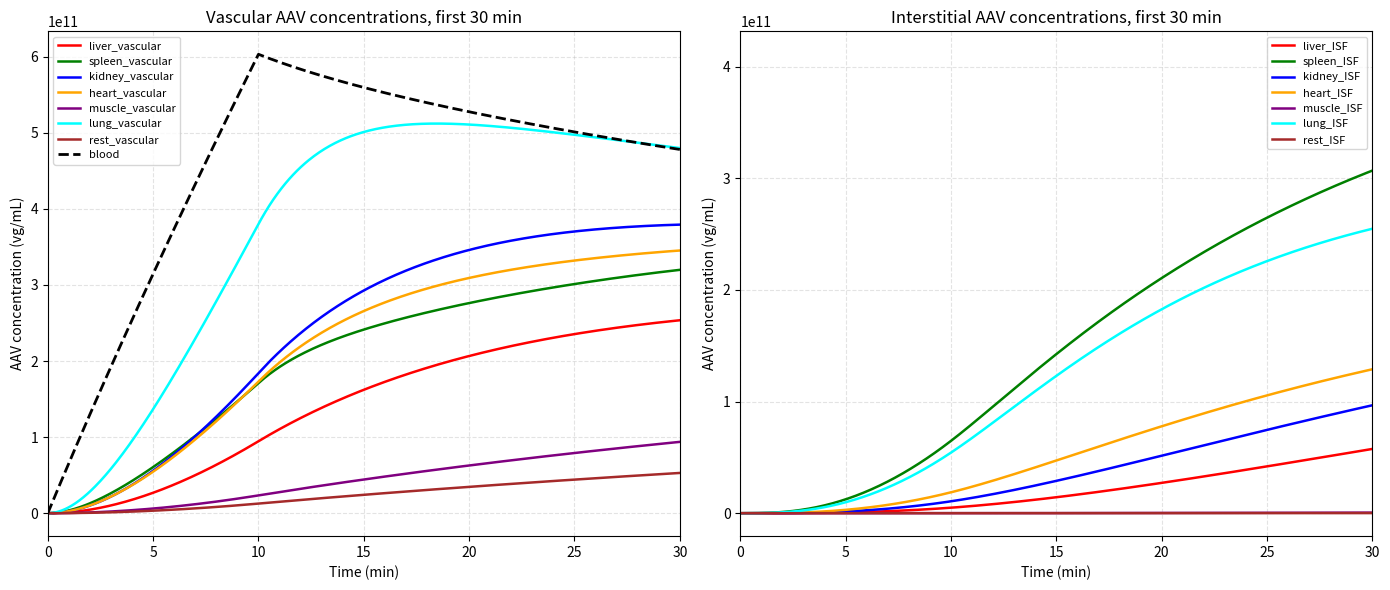
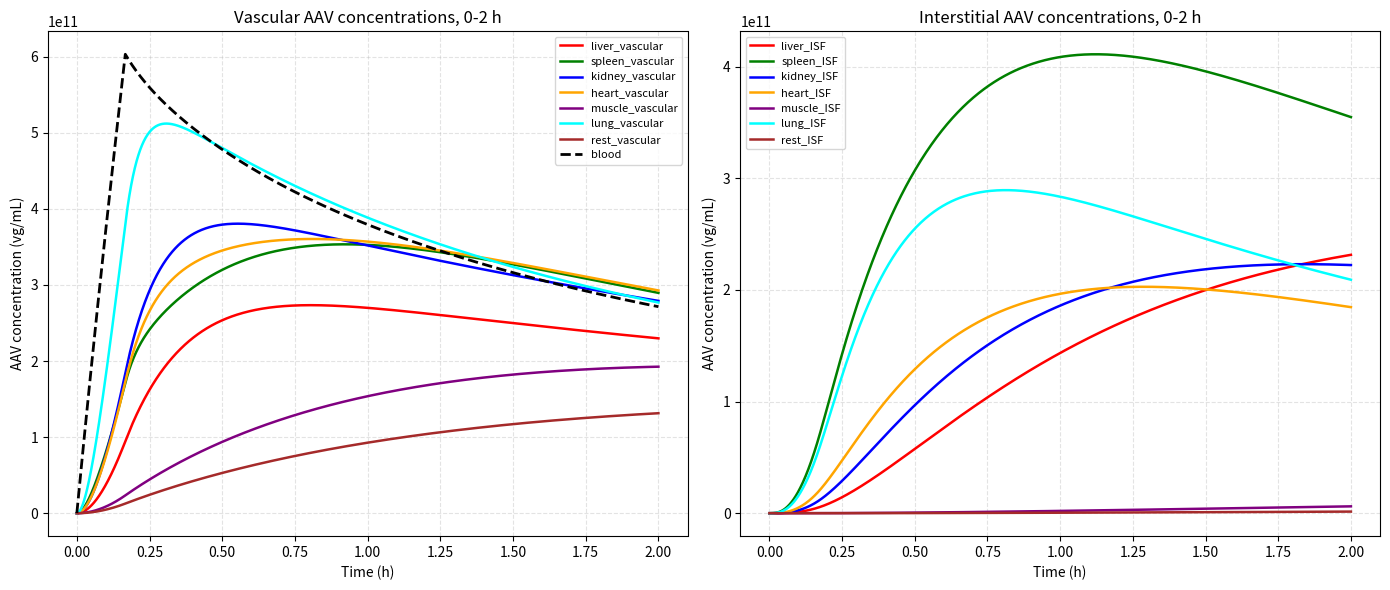
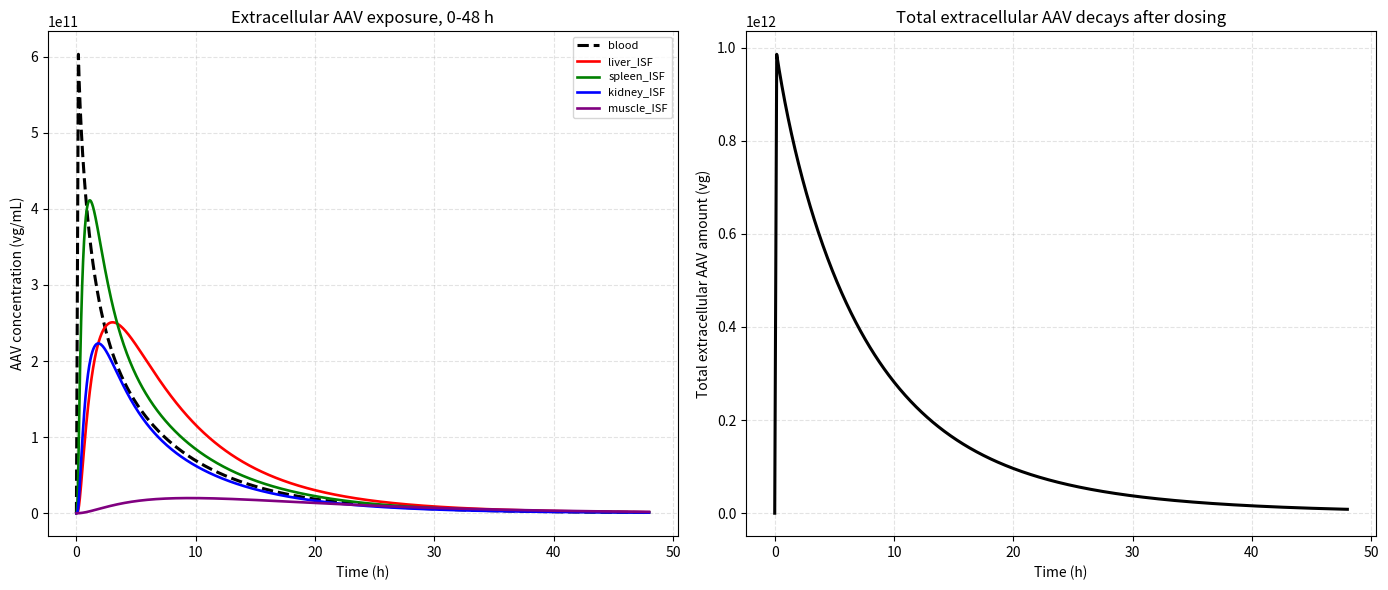
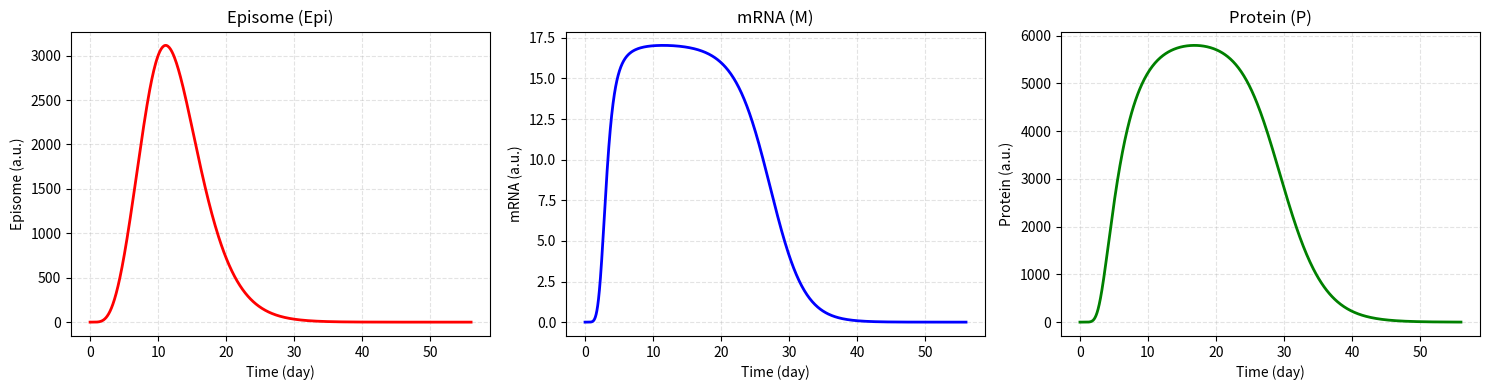
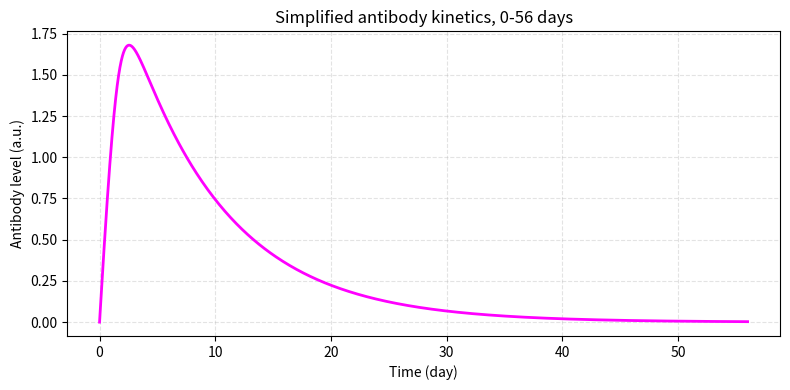

Write Python code to recreate these figures, in order.
"""
AAV PBPK + liver cellular fate model, smoother plotting version with apparent AAV decay.

Main purpose of this version:
1. Keep the smoother early-time plots from v2.
2. Add explicit apparent clearance / degradation from blood, vascular compartments,
   and interstitial compartments so extracellular AAV rises and then decays.
3. Add a 0-48 h bell-shaped AAV exposure plot for iGEM dry-lab presentation.

Important modeling note:
The clearance parameters below are phenomenological demonstration parameters, not
experimentally fitted AAV pharmacokinetic constants. Tune the half-lives against data
if you later obtain measured biodistribution or qPCR/ddPCR values.
"""

from __future__ import annotations

from pathlib import Path
from typing import Dict, Iterable, Tuple

import numpy as np
from scipy.integrate import solve_ivp
import matplotlib.pyplot as plt


ORGANS = ["liver", "spleen", "kidney", "heart", "muscle", "lung", "rest"]

IDX = {
    "A_blood": 0,
    "A_liver_v": 1,
    "A_liver_isf": 2,
    "A_spleen_v": 3,
    "A_spleen_isf": 4,
    "A_kidney_v": 5,
    "A_kidney_isf": 6,
    "A_heart_v": 7,
    "A_heart_isf": 8,
    "A_muscle_v": 9,
    "A_muscle_isf": 10,
    "A_lung_v": 11,
    "A_lung_isf": 12,
    "A_rest_v": 13,
    "A_rest_isf": 14,
    "B": 15,
    "EE": 16,
    "LE": 17,
    "CY": 18,
    "Ncap": 19,
    "Nss": 20,
    "Nds": 21,
    "Epi": 22,
    "M": 23,
    "P": 24,
    "Ab": 25,
}

COLORS = {
    "liver": "red",
    "spleen": "green",
    "kidney": "blue",
    "heart": "orange",
    "muscle": "purple",
    "lung": "cyan",
    "rest": "brown",
}


# ---------------------------------------------------------------------
# User-facing switches
# ---------------------------------------------------------------------
DOSE_VG = 1e12

# "infusion" gives a visually smoother early curve.
# Set ADMINISTRATION = "bolus" to recover the original instantaneous dose style.
ADMINISTRATION = "infusion"  # allowed: "infusion" or "bolus"
INFUSION_DURATION_MIN = 10.0

# In this one-central-blood toy model, using raw CO makes all vascular
# concentrations equilibrate within seconds. Q_SCALE converts CO into an
# effective central-organ exchange rate. For the original raw-flow behavior,
# set Q_SCALE = 1.0. For smoother iGEM-demo curves, try 0.01 to 0.10.
Q_SCALE = 0.05

# ------------------------------------------------------------------
# Apparent extracellular AAV decay controls
# ------------------------------------------------------------------
# These are the knobs that make the in-vivo AAV exposure become bell-shaped.
# Smaller half-life -> faster decline after the peak.
ENABLE_APPARENT_AAV_DECAY = True
BLOOD_AAV_HALF_LIFE_H = 6.0        # central blood apparent half-life
VASCULAR_AAV_HALF_LIFE_H = 9.0     # nonspecific loss from organ vascular space
ISF_AAV_HALF_LIFE_H = 15.0         # degradation / lymphatic loss from tissue ISF
LIVER_EXTRA_ISF_HALF_LIFE_H = 12.0  # liver uptake / RES-like loss from liver ISF
SPLEEN_EXTRA_ISF_HALF_LIFE_H = 10.0 # spleen uptake / RES-like loss from spleen ISF
PLOT_DECAY_WINDOW_H = 48.0

SAVE_FIGURES = True
SHOW_FIGURES = False
OUTPUT_DIR = Path("aav_pbpk_bell_outputs")


# ---------------------------------------------------------------------
# Model parameters
# ---------------------------------------------------------------------
def make_params() -> Dict[str, float | str]:
    co = 25.0  # mL/h, approximate cardiac output for a 25 g mouse
    q_scale = Q_SCALE

    return {
        # Administration
        "dose_vg": DOSE_VG,
        "administration": ADMINISTRATION,
        "T_inf_h": INFUSION_DURATION_MIN / 60.0,

        # Central blood
        "V_blood": 1.5,      # mL
        # Kept for compatibility with the original script. The stronger decay
        # in this version mainly comes from k_clear_blood below.
        "CL_blood": 0.1,    # mL/h-like effective clearance

        # Organ vascular and interstitial effective volumes, mL
        "V_liver_v": 0.14,
        "V_liver_isf": 0.22,
        "V_spleen_v": 0.01,
        "V_spleen_isf": 0.02,
        "V_kidney_v": 0.05,
        "V_kidney_isf": 0.08,
        "V_heart_v": 0.012,
        "V_heart_isf": 0.025,
        "V_muscle_v": 0.4,
        "V_muscle_isf": 1.2,
        "V_lung_v": 0.08,
        "V_lung_isf": 0.04,
        "V_rest_v": 0.7,
        "V_rest_isf": 2.16,

        # Effective organ blood-flow-like exchange rates, mL/h
        "CO": co,
        "Q_scale": q_scale,
        "Q_lung": q_scale * co,
        "Q_liver": q_scale * 0.25 * co,
        "Q_spleen": q_scale * 0.06 * co,
        "Q_kidney": q_scale * 0.20 * co,
        "Q_heart": q_scale * 0.05 * co,
        "Q_muscle": q_scale * 0.15 * co,
        "Q_rest": q_scale * 0.14 * co,

        # Vascular-to-interstitial permeability terms, mL/h-like
        "PS_liver": 0.20,
        "PS_spleen": 0.15,
        "PS_kidney": 0.08,
        "PS_heart": 0.05,
        "PS_muscle": 0.03,
        "PS_lung": 0.10,
        "PS_rest": 0.02,

        # Tissue partition coefficients
        "Kp_liver": 1.5,
        "Kp_spleen": 1.2,
        "Kp_kidney": 0.8,
        "Kp_heart": 0.6,
        "Kp_muscle": 0.5,
        "Kp_lung": 0.7,
        "Kp_rest": 0.4,

        # Apparent extracellular AAV clearance, 1/h.
        # k = ln(2) / half-life. Setting ENABLE_APPARENT_AAV_DECAY = False
        # makes all added apparent clearance terms equal to 0.
        "k_clear_blood": (np.log(2.0) / BLOOD_AAV_HALF_LIFE_H) if ENABLE_APPARENT_AAV_DECAY else 0.0,
        "k_clear_vascular": (np.log(2.0) / VASCULAR_AAV_HALF_LIFE_H) if ENABLE_APPARENT_AAV_DECAY else 0.0,
        "k_clear_isf": (np.log(2.0) / ISF_AAV_HALF_LIFE_H) if ENABLE_APPARENT_AAV_DECAY else 0.0,
        "k_extra_isf_clear_liver": (np.log(2.0) / LIVER_EXTRA_ISF_HALF_LIFE_H) if ENABLE_APPARENT_AAV_DECAY else 0.0,
        "k_extra_isf_clear_spleen": (np.log(2.0) / SPLEEN_EXTRA_ISF_HALF_LIFE_H) if ENABLE_APPARENT_AAV_DECAY else 0.0,
        "k_extra_isf_clear_kidney": 0.0,
        "k_extra_isf_clear_heart": 0.0,
        "k_extra_isf_clear_muscle": 0.0,
        "k_extra_isf_clear_lung": 0.0,
        "k_extra_isf_clear_rest": 0.0,

        # Organ vascular RES / nonspecific clearance, 1/h
        "k_res_liver": 0.02,
        "k_res_spleen": 0.03,
        "k_res_kidney": 0.005,
        "k_res_heart": 0.002,
        "k_res_muscle": 0.001,
        "k_res_lung": 0.004,
        "k_res_rest": 0.001,

        # Interstitial degradation/loss, 1/h
        "k_deg_isf_liver": 0.001,
        "k_deg_isf_spleen": 0.001,
        "k_deg_isf_kidney": 0.001,
        "k_deg_isf_heart": 0.001,
        "k_deg_isf_muscle": 0.001,
        "k_deg_isf_lung": 0.001,
        "k_deg_isf_rest": 0.001,

        # Liver cell-surface binding
        "R_tot": 1e5,
        "k_on": 1e-6,
        "k_off": 0.05,
        "k_int": 0.2,

        # Liver intracellular trafficking, 1/h
        "k_ee_le": 0.3,
        "k_rec": 0.05,
        "k_deg_ee": 0.02,
        "k_escape": 0.005,
        "k_lys": 0.1,
        "k_nuc": 0.02,
        "k_uncoat_cyto": 0.005,
        "k_uncoat_nuc": 0.02,
        "k_deg_cyto": 0.01,
        "k_deg_ncap": 0.005,
        "k_ds": 0.01,
        "k_deg_ss": 0.02,
        "k_epi": 0.01,
        "k_deg_ds": 0.005,
        "k_loss_epi": 0.02,
        "k_dil": 0.0,

        # Expression module
        "k_tx": 2.0,
        "h": 1.2,
        "EC50_tx": 100.0,
        "k_tl": 5.0,
        "k_deg_m": np.log(2) / 6.0,     # mRNA 半衰期 6 h
        "k_deg_p": np.log(2) / 48.0,    # Protein 半衰期 48 h

        # Antibody module
        "k_neut": 1e-14,
        "k_ab_max": 0.05,
        "EC50_ab": 1e10,
        "k_deg_ab": 0.005,
    }


def make_initial_condition(p: Dict[str, float | str]) -> np.ndarray:
    y0 = np.zeros(26, dtype=float)

    if p["administration"] == "bolus":
        y0[IDX["A_blood"]] = float(p["dose_vg"])
    elif p["administration"] == "infusion":
        y0[IDX["A_blood"]] = 0.0
    else:
        raise ValueError("ADMINISTRATION must be 'bolus' or 'infusion'.")

    return y0


# ---------------------------------------------------------------------
# ODE right-hand side
# ---------------------------------------------------------------------
def dose_input_rate(t: float, p: Dict[str, float | str]) -> float:
    """Zero-order infusion into central blood, vg/h."""
    if p["administration"] != "infusion":
        return 0.0

    T_inf = float(p["T_inf_h"])
    if 0.0 <= t <= T_inf:
        return float(p["dose_vg"]) / T_inf
    return 0.0


def organ_fluxes(A_blood: float, A_v: float, A_isf: float, organ: str, p: Dict[str, float | str]) -> Tuple[float, float, float, float]:
    Cb = A_blood / float(p["V_blood"])
    Cv = A_v / float(p[f"V_{organ}_v"])
    Cisf = A_isf / float(p[f"V_{organ}_isf"])

    # Blood <-> organ vascular exchange
    J_blood_to_v = float(p[f"Q_{organ}"]) * (Cb - Cv)

    # Organ vascular <-> organ interstitial exchange
    J_v_to_isf = float(p[f"PS_{organ}"]) * (Cv - Cisf / float(p[f"Kp_{organ}"]))

    # Organ vascular loss and interstitial loss.
    # The first term is the original organ-specific RES / degradation term.
    # The added k_clear_* terms are phenomenological AAV decay terms that make
    # extracellular AAV decline after distribution, producing bell-shaped curves.
    J_res = (float(p[f"k_res_{organ}"]) + float(p["k_clear_vascular"])) * A_v
    J_deg_isf = (
        float(p[f"k_deg_isf_{organ}"])
        + float(p["k_clear_isf"])
        + float(p[f"k_extra_isf_clear_{organ}"])
    ) * A_isf

    return J_blood_to_v, J_v_to_isf, J_res, J_deg_isf


def rhs(t: float, y: np.ndarray, p: Dict[str, float | str]) -> list[float]:
    (
        A_blood,
        A_liver_v, A_liver_isf,
        A_spleen_v, A_spleen_isf,
        A_kidney_v, A_kidney_isf,
        A_heart_v, A_heart_isf,
        A_muscle_v, A_muscle_isf,
        A_lung_v, A_lung_isf,
        A_rest_v, A_rest_isf,
        B, EE, LE, CY, Ncap, Nss, Nds, Epi, M, P, Ab,
    ) = y

    A_v = {
        "liver": A_liver_v,
        "spleen": A_spleen_v,
        "kidney": A_kidney_v,
        "heart": A_heart_v,
        "muscle": A_muscle_v,
        "lung": A_lung_v,
        "rest": A_rest_v,
    }
    A_isf = {
        "liver": A_liver_isf,
        "spleen": A_spleen_isf,
        "kidney": A_kidney_isf,
        "heart": A_heart_isf,
        "muscle": A_muscle_isf,
        "lung": A_lung_isf,
        "rest": A_rest_isf,
    }

    J_blood_to_v = {}
    J_v_to_isf = {}
    J_res = {}
    J_deg_isf = {}

    for organ in ORGANS:
        J_blood_to_v[organ], J_v_to_isf[organ], J_res[organ], J_deg_isf[organ] = organ_fluxes(
            A_blood, A_v[organ], A_isf[organ], organ, p
        )

    # Liver cell-surface binding. Clamp only for rate evaluation to avoid
    # non-integer powers or negative receptor artifacts from tiny numerical noise.
    C_liver_isf = max(A_liver_isf, 0.0) / float(p["V_liver_isf"])
    B_eff = max(B, 0.0)
    R_free = max(float(p["R_tot"]) - B_eff, 0.0)
    J_bind = float(p["k_on"]) * C_liver_isf * R_free - float(p["k_off"]) * B_eff
    if B <= 0.0 and J_bind < 0.0:
        J_bind = 0.0

    Ab_eff = max(Ab, 0.0)
    J_neut_blood = float(p["k_neut"]) * Ab_eff * max(A_blood, 0.0)

    dA_blood = (
        dose_input_rate(t, p)
        - sum(J_blood_to_v.values())
        - float(p["CL_blood"]) * (A_blood / float(p["V_blood"]))
        - float(p["k_clear_blood"]) * A_blood
        - J_neut_blood
    )

    dA_v = {}
    dA_isf = {}
    for organ in ORGANS:
        dA_v[organ] = J_blood_to_v[organ] - J_v_to_isf[organ] - J_res[organ]
        dA_isf[organ] = J_v_to_isf[organ] - J_deg_isf[organ]

    dA_isf["liver"] -= J_bind

    dB = J_bind - float(p["k_int"]) * B
    dEE = float(p["k_int"]) * B - (float(p["k_ee_le"]) + float(p["k_rec"]) + float(p["k_deg_ee"])) * EE
    dLE = float(p["k_ee_le"]) * EE - (float(p["k_escape"]) + float(p["k_lys"])) * LE
    dCY = float(p["k_escape"]) * LE - (float(p["k_nuc"]) + float(p["k_uncoat_cyto"]) + float(p["k_deg_cyto"])) * CY
    dNcap = float(p["k_nuc"]) * CY - (float(p["k_uncoat_nuc"]) + float(p["k_deg_ncap"])) * Ncap
    dNss = float(p["k_uncoat_cyto"]) * CY + float(p["k_uncoat_nuc"]) * Ncap - (float(p["k_ds"]) + float(p["k_deg_ss"])) * Nss
    dNds = float(p["k_ds"]) * Nss - (float(p["k_epi"]) + float(p["k_deg_ds"])) * Nds
    dEpi = float(p["k_epi"]) * Nds - (float(p["k_loss_epi"]) + float(p["k_dil"])) * Epi

    Epi_eff = max(Epi, 0.0)
    h = float(p["h"])
    tx = (
        p["k_tx"]
        * (Epi ** p["h"])
        / (p["EC50_tx"] ** p["h"] + Epi ** p["h"] + 1e-30)
    )
    tx = min(tx, 2.0)
    dM = tx - p["k_deg_m"] * M          # mRNA 一阶降解
    dP = p["k_tl"] * M - p["k_deg_p"] * P  # Protein 一阶降解

    Ag = max(A_blood + sum(A_v.values()) + 0.5 * sum(A_isf.values()) + LE, 0.0)
    dAb = float(p["k_ab_max"]) * Ag / (float(p["EC50_ab"]) + Ag + 1e-30) - float(p["k_deg_ab"]) * Ab

    return [
        dA_blood,
        dA_v["liver"], dA_isf["liver"],
        dA_v["spleen"], dA_isf["spleen"],
        dA_v["kidney"], dA_isf["kidney"],
        dA_v["heart"], dA_isf["heart"],
        dA_v["muscle"], dA_isf["muscle"],
        dA_v["lung"], dA_isf["lung"],
        dA_v["rest"], dA_isf["rest"],
        dB, dEE, dLE, dCY, dNcap, dNss, dNds, dEpi, dM, dP, dAb,
    ]


# ---------------------------------------------------------------------
# Solving utilities
# ---------------------------------------------------------------------
def make_short_grid() -> np.ndarray:
    """0 to 2 h, dense early sampling to show smooth early kinetics."""
    return np.unique(np.r_[
        np.linspace(0.0, 2.0 / 60.0, 450, endpoint=False),  # first 2 min
        np.linspace(2.0 / 60.0, 30.0 / 60.0, 450, endpoint=False),  # 2 to 30 min
        np.linspace(30.0 / 60.0, 2.0, 500),  # 30 min to 2 h
    ])


def make_long_grid() -> np.ndarray:
    """0 to 56 days; dense enough in the first 48 h to show rise-and-decay."""
    return np.unique(np.r_[
        np.linspace(0.0, 2.0, 300, endpoint=False),          # first 2 h
        np.linspace(2.0, 48.0, 700, endpoint=False),         # first 2 days
        np.linspace(48.0, 24.0 * 7.0, 300, endpoint=False),  # day 2 to 7
        np.linspace(24.0 * 7.0, 24.0 * 56.0, 500),           # day 7 to 56
    ])


def solve_single_interval(t_eval: np.ndarray, y0: np.ndarray, p: Dict[str, float | str], max_step: float) -> solve_ivp:
    sol = solve_ivp(
        lambda t, y: rhs(t, y, p),
        t_span=(float(t_eval[0]), float(t_eval[-1])),
        y0=y0,
        t_eval=t_eval,
        method="Radau",
        rtol=1e-6,
        atol=1e-9,
        max_step=max_step,
    )
    if not sol.success:
        raise RuntimeError(sol.message)
    return sol


class SimpleSolution:
    def __init__(self, t: np.ndarray, y: np.ndarray):
        self.t = t
        self.y = y
        self.success = True


def solve_model(t_eval: np.ndarray, y0: np.ndarray, p: Dict[str, float | str], post_infusion_max_step: float) -> SimpleSolution:
    """Solve with a separate small-step infusion segment if needed."""
    t_eval = np.asarray(t_eval, dtype=float)
    t_eval = np.unique(t_eval)

    if p["administration"] != "infusion":
        sol = solve_single_interval(t_eval, y0, p, max_step=post_infusion_max_step)
        return SimpleSolution(sol.t, sol.y)

    T_inf = float(p["T_inf_h"])
    if t_eval[-1] <= T_inf:
        sol = solve_single_interval(t_eval, y0, p, max_step=T_inf / 50.0)
        return SimpleSolution(sol.t, sol.y)

    # Segment 1: 0 to infusion end, use small steps.
    t1 = np.unique(np.r_[t_eval[t_eval <= T_inf], T_inf])
    sol1 = solve_single_interval(t1, y0, p, max_step=T_inf / 50.0)
    y_T = sol1.y[:, -1]

    # Segment 2: after infusion. Input is zero, larger steps are fine.
    t2 = t_eval[t_eval > T_inf]
    sol2 = solve_single_interval(np.r_[T_inf, t2], y_T, p, max_step=post_infusion_max_step)

    # Avoid duplicating T_inf.
    t = np.r_[sol1.t, sol2.t[1:]]
    y = np.c_[sol1.y, sol2.y[:, 1:]]
    return SimpleSolution(t, y)


# ---------------------------------------------------------------------
# Plotting utilities
# ---------------------------------------------------------------------
def log_safe(x: Iterable[float]) -> np.ndarray:
    """For log-axis plotting: do not draw zeros/negative values."""
    x = np.asarray(x, dtype=float)
    return np.where(x > 0.0, x, np.nan)


def save_or_show(filename: str) -> None:
    if SAVE_FIGURES:
        OUTPUT_DIR.mkdir(parents=True, exist_ok=True)
        plt.savefig(OUTPUT_DIR / filename, dpi=300, bbox_inches="tight")
    if SHOW_FIGURES:
        plt.show()
    else:
        plt.close()


def concentration(sol: SimpleSolution, state: str, volume_ml: float) -> np.ndarray:
    return sol.y[IDX[state]] / volume_ml


def total_extracellular_aav(sol: SimpleSolution) -> np.ndarray:
    """Total extracellular AAV amount: blood + organ vascular + organ ISF."""
    total = sol.y[IDX["A_blood"]].copy()
    for organ in ORGANS:
        total = total + sol.y[IDX[f"A_{organ}_v"]] + sol.y[IDX[f"A_{organ}_isf"]]
    return total


def plot_bell_shaped_aav_decay(sol_long: SimpleSolution, p: Dict[str, float | str]) -> None:
    """0-48 h extracellular AAV profile showing rise, peak, and decay."""
    t_h = sol_long.t
    mask = t_h <= PLOT_DECAY_WINDOW_H
    t_h = t_h[mask]

    plt.figure(figsize=(14, 6))

    # Concentration profiles: blood + representative tissue ISF compartments.
    plt.subplot(1, 2, 1)
    C_blood = concentration(sol_long, "A_blood", float(p["V_blood"]))[mask]
    plt.plot(t_h, C_blood, label="blood", color="black", linestyle="--", linewidth=2.2)

    representative_organs = ["liver", "spleen", "kidney", "muscle"]
    for organ in representative_organs:
        C_isf = concentration(sol_long, f"A_{organ}_isf", float(p[f"V_{organ}_isf"]))[mask]
        plt.plot(t_h, C_isf, label=f"{organ}_ISF", color=COLORS[organ], linewidth=1.9)

    plt.xlabel("Time (h)")
    plt.ylabel("AAV concentration (vg/mL)")
    plt.title("Extracellular AAV exposure, 0-48 h")
    plt.grid(True, linestyle="--", alpha=0.35)
    plt.legend(fontsize=8)

    # Total extracellular amount: confirms that the body-level AAV burden decays.
    plt.subplot(1, 2, 2)
    total = total_extracellular_aav(sol_long)[mask]
    plt.plot(t_h, total, color="black", linewidth=2.2)
    plt.xlabel("Time (h)")
    plt.ylabel("Total extracellular AAV amount (vg)")
    plt.title("Total extracellular AAV decays after dosing")
    plt.grid(True, linestyle="--", alpha=0.35)

    plt.tight_layout()
    save_or_show("03_bell_shaped_aav_decay_48h.png")


def plot_short_distribution(sol_short: SimpleSolution, p: Dict[str, float | str]) -> None:
    # Linear-axis early view, useful for seeing smooth kinetics.
    t_min = sol_short.t * 60.0
    plt.figure(figsize=(14, 6))

    plt.subplot(1, 2, 1)
    for organ in ORGANS:
        C_v = concentration(sol_short, f"A_{organ}_v", float(p[f"V_{organ}_v"]))
        plt.plot(t_min, C_v, label=f"{organ}_vascular", color=COLORS[organ], linewidth=1.8)
    C_blood = concentration(sol_short, "A_blood", float(p["V_blood"]))
    plt.plot(t_min, C_blood, label="blood", color="black", linestyle="--", linewidth=2.0)
    plt.xlim(0, 30)
    plt.xlabel("Time (min)")
    plt.ylabel("AAV concentration (vg/mL)")
    plt.title("Vascular AAV concentrations, first 30 min")
    plt.grid(True, linestyle="--", alpha=0.35)
    plt.legend(fontsize=8)

    plt.subplot(1, 2, 2)
    for organ in ORGANS:
        C_isf = concentration(sol_short, f"A_{organ}_isf", float(p[f"V_{organ}_isf"]))
        plt.plot(t_min, C_isf, label=f"{organ}_ISF", color=COLORS[organ], linewidth=1.8)
    plt.xlim(0, 30)
    plt.xlabel("Time (min)")
    plt.ylabel("AAV concentration (vg/mL)")
    plt.title("Interstitial AAV concentrations, first 30 min")
    plt.grid(True, linestyle="--", alpha=0.35)
    plt.legend(fontsize=8)

    plt.tight_layout()
    save_or_show("01_short_distribution_linear_30min.png")

    # Log-axis 0 to 2 h view. Zero values become NaN, not floor = 1.
    plt.figure(figsize=(14, 6))

    plt.subplot(1, 2, 1)
    for organ in ORGANS:
        C_v = concentration(sol_short, f"A_{organ}_v", float(p[f"V_{organ}_v"]))
        plt.plot(sol_short.t, log_safe(C_v), label=f"{organ}_vascular", color=COLORS[organ], linewidth=1.8)
    C_blood = concentration(sol_short, "A_blood", float(p["V_blood"]))
    plt.plot(sol_short.t, log_safe(C_blood), label="blood", color="black", linestyle="--", linewidth=2.0)
    #plt.yscale("log")
    plt.xlabel("Time (h)")
    plt.ylabel("AAV concentration (vg/mL)")
    plt.title("Vascular AAV concentrations, 0-2 h")
    plt.grid(True, which="both", linestyle="--", alpha=0.35)
    plt.legend(fontsize=8)

    plt.subplot(1, 2, 2)
    for organ in ORGANS:
        C_isf = concentration(sol_short, f"A_{organ}_isf", float(p[f"V_{organ}_isf"]))
        plt.plot(sol_short.t, log_safe(C_isf), label=f"{organ}_ISF", color=COLORS[organ], linewidth=1.8)
    #plt.yscale("log")
    plt.xlabel("Time (h)")
    plt.ylabel("AAV concentration (vg/mL)")
    plt.title("Interstitial AAV concentrations, 0-2 h")
    plt.grid(True, which="both", linestyle="--", alpha=0.35)
    plt.legend(fontsize=8)

    plt.tight_layout()
    save_or_show("02_short_distribution_log_2h.png")


def plot_long_states(sol_long: SimpleSolution, p: Dict[str, float | str]) -> None:
    plt.figure(figsize=(15, 4))
    t_day = sol_long.t / 24.0
    # 1. Episome
    plt.subplot(1, 3, 1)
    plt.plot(t_day, sol_long.y[IDX["Epi"]], color="red", linewidth=2.0)
    plt.xlabel("Time (day)")
    plt.ylabel("Episome (a.u.)")
    plt.title("Episome (Epi)")
    plt.grid(True, linestyle="--", alpha=0.35)

    # 2. mRNA
    plt.subplot(1, 3, 2)
    plt.plot(t_day, sol_long.y[IDX["M"]], color="blue", linewidth=2.0)
    plt.xlabel("Time (day)")
    plt.ylabel("mRNA (a.u.)")
    plt.title("mRNA (M)")
    plt.grid(True, linestyle="--", alpha=0.35)

    # 3. Protein
    plt.subplot(1, 3, 3)
    plt.plot(t_day, sol_long.y[IDX["P"]], color="green", linewidth=2.0)
    plt.xlabel("Time (day)")
    plt.ylabel("Protein (a.u.)")
    plt.title("Protein (P)")
    plt.grid(True, linestyle="--", alpha=0.35)

    plt.tight_layout()
    save_or_show("04_liver_expression_56d_2.png")

    plt.figure(figsize=(8, 4))
    plt.plot(t_day, log_safe(sol_long.y[IDX["Ab"]]), color="magenta", linewidth=2.0)
    #plt.yscale("log")
    plt.xlabel("Time (day)")
    plt.ylabel("Antibody level (a.u.)")
    plt.title("Simplified antibody kinetics, 0-56 days")
    plt.grid(True, which="both", linestyle="--", alpha=0.35)
    plt.tight_layout()
    save_or_show("05_antibody_56d.png")


def auc_trapz(y: np.ndarray, x: np.ndarray) -> float:
    if hasattr(np, "trapezoid"):
        return float(np.trapezoid(y, x))
    return float(np.trapz(y, x))


def print_metrics(sol_long: SimpleSolution, p: Dict[str, float | str]) -> None:
    C_blood_long = concentration(sol_long, "A_blood", float(p["V_blood"]))
    print("----- Simulation settings -----")
    print(f"Administration: {p['administration']}")
    print(f"Dose: {p['dose_vg']:.3e} vg")
    print(f"Infusion duration: {float(p['T_inf_h']) * 60:.2f} min")
    print(f"Q_scale: {p['Q_scale']}")
    print(f"Added blood AAV half-life: {BLOOD_AAV_HALF_LIFE_H:.2f} h")
    print(f"Added vascular AAV half-life: {VASCULAR_AAV_HALF_LIFE_H:.2f} h")
    print(f"Added ISF AAV half-life: {ISF_AAV_HALF_LIFE_H:.2f} h")

    print("\n----- Summary metrics -----")
    total_aav = total_extracellular_aav(sol_long)
    print("AUC_blood:", auc_trapz(C_blood_long, sol_long.t))
    print("Cmax_blood:", np.nanmax(C_blood_long))
    print("Initial total extracellular AAV:", total_aav[0])
    print("Final total extracellular AAV:", total_aav[-1])
    print("Fraction extracellular AAV remaining at final time:", total_aav[-1] / max(float(p["dose_vg"]), 1e-30))
    for organ in ORGANS:
        peak_isf_amount = np.nanmax(sol_long.y[IDX[f"A_{organ}_isf"]])
        peak_isf_conc = np.nanmax(concentration(sol_long, f"A_{organ}_isf", float(p[f"V_{organ}_isf"])))
        print(f"Peak {organ} ISF amount:", peak_isf_amount)
        print(f"Peak {organ} ISF concentration:", peak_isf_conc)
    print("Peak liver episome:", np.nanmax(sol_long.y[IDX["Epi"]]))
    print("Peak mRNA:", np.nanmax(sol_long.y[IDX["M"]]))
    print("Peak protein:", np.nanmax(sol_long.y[IDX["P"]]))
    print("Peak antibody:", np.nanmax(sol_long.y[IDX["Ab"]]))


# ---------------------------------------------------------------------
# Main script
# ---------------------------------------------------------------------
def main() -> None:
    p = make_params()
    y0 = make_initial_condition(p)

    t_eval_short = make_short_grid()
    t_eval_long = make_long_grid()

    sol_short = solve_model(t_eval_short, y0, p, post_infusion_max_step=0.002)
    sol_long = solve_model(t_eval_long, y0, p, post_infusion_max_step=1.0)

    plot_short_distribution(sol_short, p)
    plot_bell_shaped_aav_decay(sol_long, p)
    plot_long_states(sol_long, p)
    print_metrics(sol_long, p)

    if SAVE_FIGURES:
        print(f"\nFigures saved to: {OUTPUT_DIR.resolve()}")


if __name__ == "__main__":
    main()
